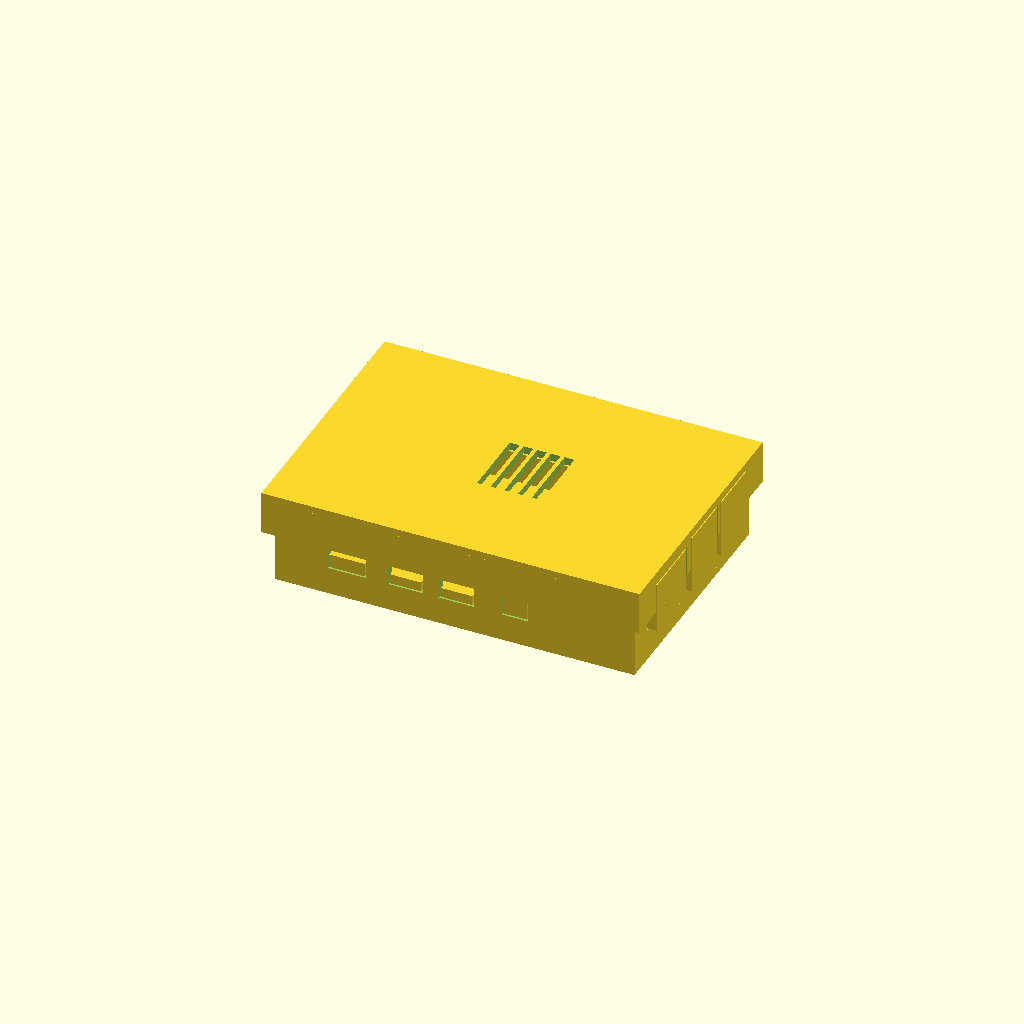
Cell 1 — every parameter at its default value.
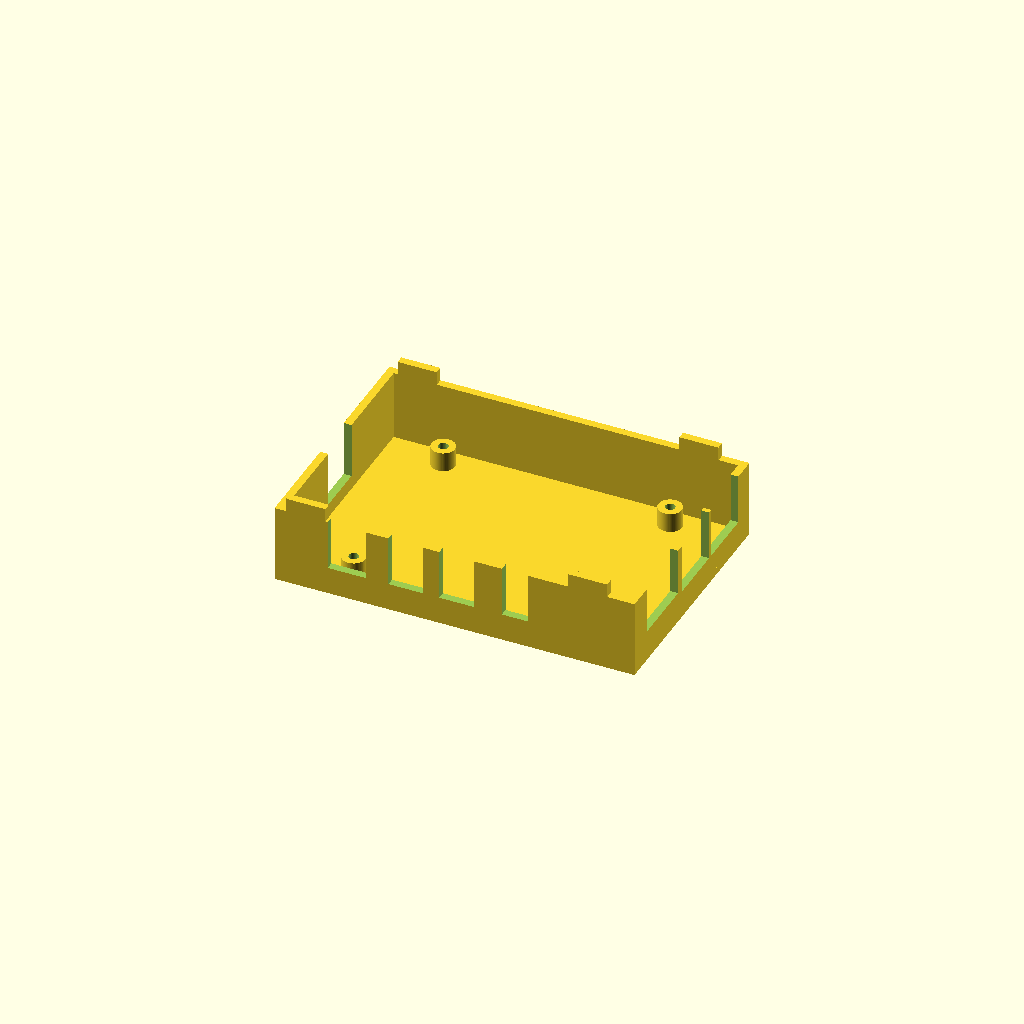
Cell 2 — part set to "base", the other parameters unchanged.
One fixed orthographic camera (rotation 55°, 0°, 25°; colour scheme Cornfield) for every cell.
Source of the model, results/stress/pi4_case/20261102T205658Z/verify/0c506bb8300b472b/src/model.scad:
// Raspberry Pi 4 case: base + snap lid, board as external block
// Units mm, print orientation: +Z up, parts rest on min Z.

part = "assembly"; // [base, lid, assembly]
cadverify_only = "";

module instance(name, part, unit = 1) {
    echo(cadverify_instance = [name, part, unit]);
    if (cadverify_only == "" || cadverify_only == name) children();
}

// ---------- parameters ----------
ox = 92; oy = 63; wall_t = 2; floor_t = 2;
base_top = 20;
board_bottom = 7; board_t = 1.4; board_top = board_bottom + board_t;
board_x0 = 3.5; board_y0 = 3.5;
board_sx = 85; board_sy = 56;
standoff_d = 6; standoff_hole = 2.5;
standoff_bot = 2; standoff_top = 7;
lug_w = 10; lug_t = 2; lug_bot = 19.9; lug_top = 23.5;
lid_clear = 0.3; skirt_t = 2;
lid_x0 = -lid_clear - skirt_t; // -2.3
lid_x1 = ox + lid_clear + skirt_t; // 94.3
lid_y0 = -lid_clear - skirt_t;
lid_y1 = oy + lid_clear + skirt_t;
lid_ceiling = 23; lid_top = 25; skirt_bot = 14;
$fn = 64;

// standoff centers in assembly coords
sx1 = 17; sx2 = 75; sy1 = 7; sy2 = 56;

// ---------- base geometry (assembly == print coords) ----------
module base_asm() {
    difference() {
        union() {
            // floor
            cube([ox, oy, floor_t], false);
            // south wall
            translate([0, 0, floor_t-0.1]) cube([ox, wall_t, base_top-floor_t+0.1], false);
            // north wall
            translate([0, oy-wall_t, floor_t-0.1]) cube([ox, wall_t, base_top-floor_t+0.1], false);
            // west wall (between)
            translate([0, wall_t, floor_t-0.1]) cube([wall_t, oy-2*wall_t, base_top-floor_t+0.1], false);
            // east wall (between)
            translate([ox-wall_t, wall_t, floor_t-0.1]) cube([wall_t, oy-2*wall_t, base_top-floor_t+0.1], false);
            // standoffs
            for (sx=[sx1,sx2]) for (sy=[sy1,sy2])
                translate([sx, sy, standoff_bot-0.1]) cylinder(d=standoff_d, h=standoff_top-standoff_bot+0.1);
            // snap lugs on south + north wall tops (clear of south ports)
            for (lx=[8,80]) {
                translate([lx-lug_w/2, 0, lug_bot]) cube([lug_w, lug_t, lug_top-lug_bot], false);
                translate([lx-lug_w/2, oy-lug_t, lug_bot]) cube([lug_w, lug_t, lug_top-lug_bot], false);
            }
        }
        // south port notches open to top (board drops straight in)
        // usb-c: center ax 18.5, w 9.8, z 7.1 up to top
        translate([13.6, -0.1, 7.1]) cube([9.8, 2.2, 13.1], false);
        // hdmi0: ax 33.5, w 8.8
        translate([29.1, -0.1, 7.1]) cube([8.8, 2.2, 13.1], false);
        // hdmi1: ax 46.5
        translate([42.1, -0.1, 7.1]) cube([8.8, 2.2, 13.1], false);
        // audio: ax 61.5, w 6.8
        translate([58.1, -0.1, 7.1]) cube([6.8, 2.2, 13.1], false);
        // east notches open to top (lower halves)
        // ethernet y 7.1-23.9
        translate([ox-wall_t-0.1, 7.1, 8.0]) cube([wall_t+0.2, 16.8, base_top+0.2-8.0], false);
        // usb1 y 26.1-40.9
        translate([ox-wall_t-0.1, 26.1, 7.1]) cube([wall_t+0.2, 14.8, base_top+0.2-7.1], false);
        // usb2 y 42.1-56.9
        translate([ox-wall_t-0.1, 42.1, 7.1]) cube([wall_t+0.2, 14.8, base_top+0.2-7.1], false);
        // west microSD notch open to top
        translate([-0.1, 25.1, 5.6]) cube([wall_t+0.2, 12.8, base_top+0.2-5.6], false);
        // standoff holes
        for (sx=[sx1,sx2]) for (sy=[sy1,sy2])
            translate([sx, sy, 2.5]) cylinder(d=standoff_hole, h=7.1-2.5);
    }
}

// ---------- lid geometry in ASSEMBLY coords ----------
module lid_asm() {
    difference() {
        union() {
            // top plate
            translate([lid_x0, lid_y0, lid_ceiling]) cube([lid_x1-lid_x0, lid_y1-lid_y0, lid_top-lid_ceiling], false);
            // south skirt
            translate([lid_x0, lid_y0, skirt_bot]) cube([lid_x1-lid_x0, skirt_t, lid_ceiling-skirt_bot+0.1], false);
            // north skirt
            translate([lid_x0, lid_y1-skirt_t, skirt_bot]) cube([lid_x1-lid_x0, skirt_t, lid_ceiling-skirt_bot+0.1], false);
            // west skirt (between)
            translate([lid_x0, lid_y0+skirt_t, skirt_bot]) cube([skirt_t, (lid_y1-lid_y0)-2*skirt_t, lid_ceiling-skirt_bot+0.1], false);
            // east skirt (between)
            translate([lid_x1-skirt_t, lid_y0+skirt_t, skirt_bot]) cube([skirt_t, (lid_y1-lid_y0)-2*skirt_t, lid_ceiling-skirt_bot+0.1], false);
        }
        // sockets for lugs (blind slots in plate underside)
        for (lx=[25,67]) {
            // south: x 19.8-30.2 etc, y 0.2-1.8, z 23-24.5
            translate([lx-5.2, 0.2, lid_ceiling]) cube([10.4, 1.6, 1.5], false);
            translate([lx+5.2-10.4+10.4-10.4, 0, 0]) cube([0.001,0.001,0.001], false); // keep syntax (no-op tiny)
            // north: y 61.2-62.8
            translate([lx-5.2, oy-1.8, lid_ceiling]) cube([10.4, 1.6, 1.5], false);
        }
        // east skirt notches open to bottom (upper halves of ports)
        // ethernet: y 7.1-23.9, z up to 21.8
        translate([lid_x1-skirt_t-0.1, 7.1, skirt_bot-0.1]) cube([skirt_t+0.2, 16.8, 21.8-(skirt_bot-0.1)], false);
        // usb1 up to 22.9
        translate([lid_x1-skirt_t-0.1, 26.1, skirt_bot-0.1]) cube([skirt_t+0.2, 14.8, 22.9-(skirt_bot-0.1)], false);
        // usb2 up to 22.9
        translate([lid_x1-skirt_t-0.1, 42.1, skirt_bot-0.1]) cube([skirt_t+0.2, 14.8, 22.9-(skirt_bot-0.1)], false);
        // vents over CPU: 5 slots 2.5 x 18 through plate
        for (vx=[42.5, 46.0, 49.5, 53.0, 56.5])
            translate([vx-1.25, 22.5, lid_ceiling-0.1]) cube([2.5, 18, (lid_top-lid_ceiling)+0.2], false);
    }
}

// ---------- board (external) in assembly coords ----------
module board_asm() {
    union() {
        // pcb
        translate([board_x0, board_y0, board_bottom]) cube([board_sx, board_sy, board_t], false);
        // SoC
        translate([board_x0+38, board_y0+21, board_top]) cube([14, 14, 1.5], false);
        // GPIO header along north
        translate([board_x0+10, board_y0+45, board_top]) cube([51, 5, 8], false);
        // south ports to base outer Y=0
        // usb-c
        translate([board_x0+15-4.5, 0, 7.5]) cube([9, 5.0, 3.5], false);
        // hdmi0
        translate([board_x0+30-4, 0, 7.5]) cube([8, 5.0, 2.5], false);
        // hdmi1
        translate([board_x0+43-4, 0, 7.5]) cube([8, 5.0, 2.5], false);
        // audio
        translate([board_x0+58-3, 0, 7.5]) cube([6, 5.0, 5.0], false);
        // east ports to lid outer X=94.3
        // ethernet
        translate([board_x0+85-2, board_y0+12-8, 8.4]) cube([94.3-(board_x0+85-2), 16, 13.0], false);
        // usb stacks
        translate([board_x0+85-2, board_y0+30-7, 7.5]) cube([94.3-(board_x0+85-2), 14, 15.0], false);
        translate([board_x0+85-2, board_y0+46-7, 7.5]) cube([94.3-(board_x0+85-2), 14, 15.0], false);
        // west microSD to X=0
        translate([0, board_y0+28-6, 6.0]) cube([5.0, 12, 2.0], false);
    }
}

// ---------- specs ----------
// base spec in print coords (= assembly)
if (part == "base") {
    echo(cadverify_spec = [
        ["bounds", [[0, 0, 0], [92, 63, 23.5]]],
        ["bodies", 1],
        ["support_faces", [["base_bottom", "-z", 5000]]],
        ["overhangs_allowed", []],
        ["copies", 1],
        ["details", [
            ["floor", "thickness", [46, 31.5, -1], [0, 0, 1], 2],
            ["south_wall", "thickness", [46, -1, 10], [0, 1, 0], 2],
            ["standoff_hole", "hole", [17, 7, 10], [0, 0, -1], [[0, 2.5], [1, 2.5]]],
            ["usb_c_opening", "void", [[13.6, -0.1, 7.1], [23.4, 2.1, 20.0]], 0.9],
            ["hdmi0_opening", "void", [[29.1, -0.1, 7.1], [37.9, 2.1, 20.0]], 0.9],
            ["audio_opening", "void", [[58.1, -0.1, 7.1], [64.9, 2.1, 20.0]], 0.9],
            ["ethernet_notch", "void", [[89.9, 7.1, 8.0], [92.1, 23.9, 20.0]], 0.9],
            ["snap_lug", "material", [[20, 0, 20], [30, 2, 23.5]], 0.9],
            ["standoff", "material", [[14, 4, 2], [20, 10, 7]], 0.5]
        ]]
    ]);
    base_asm();
}

// lid spec in PRINT coords (flipped: Xp=Xa+2.3, Yp=65.3-Ya, Zp=25-Za)
if (part == "lid") {
    echo(cadverify_spec = [
        ["bounds", [[0, 0, 0], [96.6, 67.6, 11]]],
        ["bodies", 1],
        ["support_faces", [["lid_top", "-z", 6000]]],
        ["copies", 1],
        ["details", [
            ["top_plate", "thickness", [10, 10, -1], [0, 0, 1], 2],
            ["vent_slot", "void", [[43.55, 24.8, -0.1], [46.05, 42.8, 2.1]], 0.9],
            ["socket_south", "void", [[22.1, 63.5, 0.5], [32.5, 65.1, 2.0]], 0.9],
            ["skirt_wall", "material", [[35, 0, 5], [45, 2, 10]], 0.9],
            ["plate_corner", "material", [[0.5, 55, 0], [10, 65, 2]], 0.9]
        ]]
    ]);
    // assembly -> print: rotate 180 about X then translate
    translate([2.3, 65.3, 25]) rotate([180, 0, 0]) lid_asm();
}

if (part == "assembly") {
    echo(cadverify_spec = [
        ["bounds", [[-2.3, -2.3, 0], [94.3, 65.3, 25]]],
        ["support_faces", [["case_bottom", "-z", 5000]]],
        ["allowed_interferences", [["base", "lid", "lug press fit into sockets"]]],
        ["assembly_order", [
            [["base"], [0, 0, 0]],
            [["board"], [0, 0, -100]],
            [["lid"], [0, 0, -100]]
        ]]
    ]);
    instance("base", "base") base_asm();
    instance("board", "external") board_asm();
    instance("lid", "lid") lid_asm();
}
Parameter table extracted from the source (name, type, default, range or options):
part: string, default "assembly", options "base", "lid", "assembly"
cadverify_only: string, default ""
